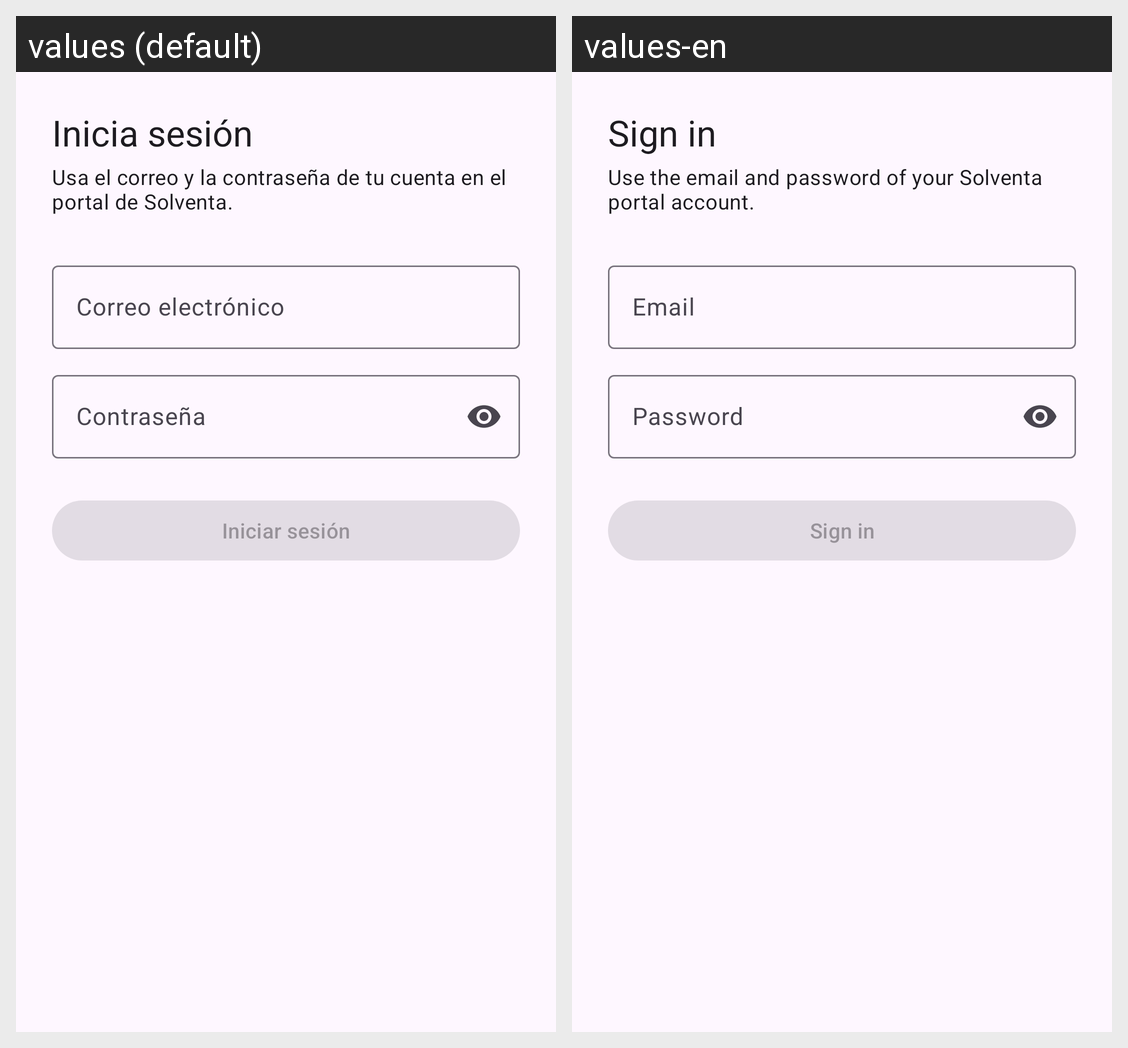

The Android screen above is rendered under two locales of the same app. Produce the string resources it draws, with the default and per-locale values.
Android screen res/layout/activity_inicio_sesion.xml rendered under 2 locales, left to right: values (default), values-en. Device: Nexus 5 (rendered at 1080×1920; each locale shown at half size, 540×960, under a caption strip naming it); theme Theme.Solventa.
Strings drawn on this screen, with the default value and each locale's value (text and hints the layout hard-codes, and strings that could not be matched under every locale, appear in the picture but are not listed):

sesion_titulo
  values: Inicia sesión
  values-en: Sign in

sesion_subtitulo
  values: Usa el correo y la contraseña de tu cuenta en el portal de Solventa.
  values-en: Use the email and password of your Solventa portal account.

sesion_correo
  values: Correo electrónico
  values-en: Email

sesion_contrasena
  values: Contraseña
  values-en: Password

sesion_entrar
  values: Iniciar sesión
  values-en: Sign in
